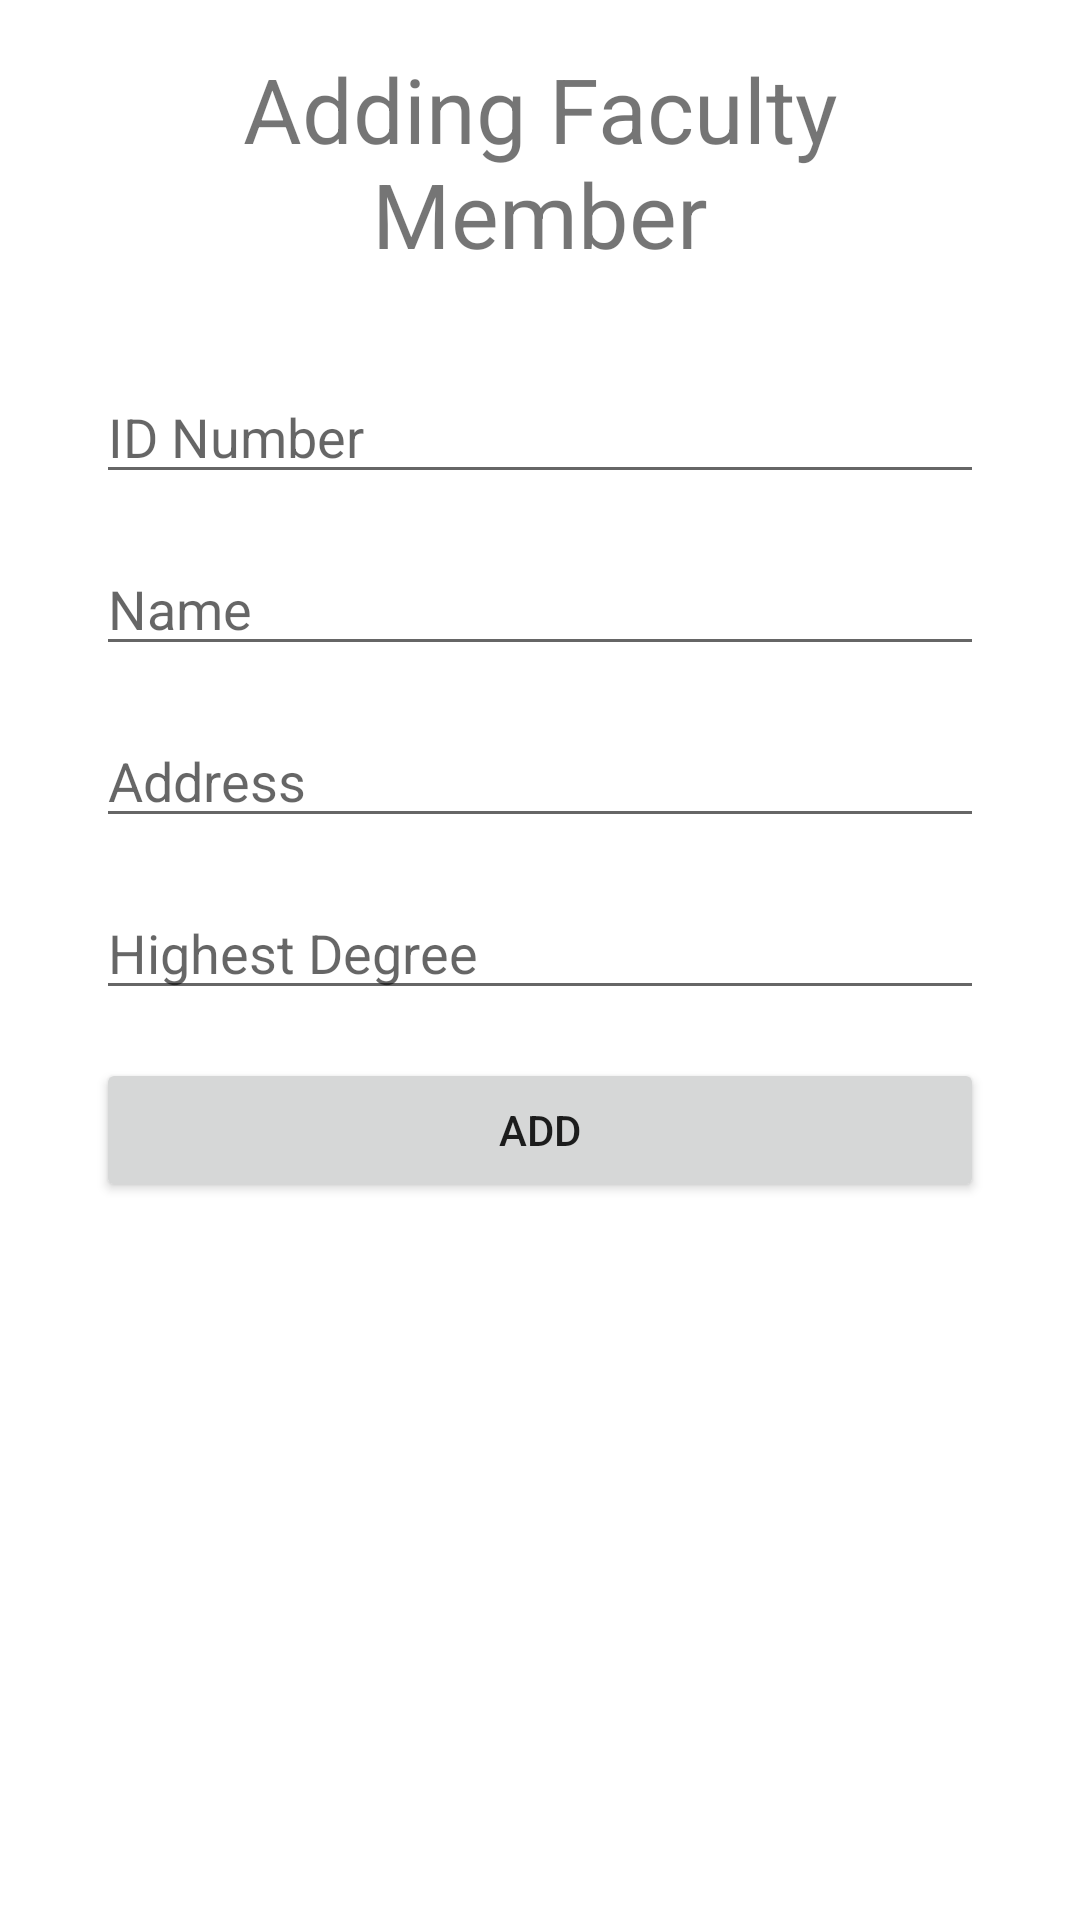

Write the Android layout XML for this screen, with the resource values it uses.
<!-- AndroidManifest.xml: application theme Theme.FacultyMemberSQLite -->
<!-- res/layout/activity_adding_member.xml -->
<?xml version="1.0" encoding="utf-8"?>
<androidx.constraintlayout.widget.ConstraintLayout xmlns:android="http://schemas.android.com/apk/res/android"
    xmlns:app="http://schemas.android.com/apk/res-auto"
    xmlns:tools="http://schemas.android.com/tools"
    android:layout_width="match_parent"
    android:layout_height="match_parent"
    tools:context=".AddingMember">

    <androidx.constraintlayout.widget.Guideline
        android:id="@+id/guideline2"
        android:layout_width="wrap_content"
        android:layout_height="wrap_content"
        android:orientation="vertical"
        app:layout_constraintGuide_begin="32dp" />

    <EditText
        android:id="@+id/editIdNum"
        android:layout_width="0dp"
        android:layout_height="wrap_content"
        android:layout_marginTop="32dp"
        android:ems="10"
        android:hint="ID Number"
        android:inputType="textPersonName"
        app:layout_constraintEnd_toStartOf="@+id/guideline3"
        app:layout_constraintHorizontal_bias="0.0"
        app:layout_constraintStart_toStartOf="@+id/guideline2"
        app:layout_constraintTop_toBottomOf="@+id/textView" />

    <androidx.constraintlayout.widget.Guideline
        android:id="@+id/guideline3"
        android:layout_width="wrap_content"
        android:layout_height="wrap_content"
        android:orientation="vertical"
        app:layout_constraintGuide_end="32dp" />

    <EditText
        android:id="@+id/editName"
        android:layout_width="0dp"
        android:layout_height="wrap_content"
        android:layout_marginTop="16dp"
        android:ems="10"
        android:hint="Name"
        android:inputType="textPersonName"
        app:layout_constraintEnd_toStartOf="@+id/guideline3"
        app:layout_constraintStart_toStartOf="@+id/guideline2"
        app:layout_constraintTop_toBottomOf="@+id/editIdNum" />

    <TextView
        android:id="@+id/textView"
        android:layout_width="0dp"
        android:layout_height="wrap_content"
        android:layout_marginTop="16dp"
        android:gravity="center_horizontal"
        android:text="Adding Faculty Member"
        android:textSize="30sp"
        app:layout_constraintEnd_toStartOf="@+id/guideline3"
        app:layout_constraintStart_toStartOf="@+id/guideline2"
        app:layout_constraintTop_toTopOf="parent" />

    <EditText
        android:id="@+id/editAdd"
        android:layout_width="0dp"
        android:layout_height="wrap_content"
        android:layout_marginTop="16dp"
        android:ems="10"
        android:hint="Address"
        android:inputType="textPersonName"
        app:layout_constraintEnd_toStartOf="@+id/guideline3"
        app:layout_constraintStart_toStartOf="@+id/guideline2"
        app:layout_constraintTop_toBottomOf="@+id/editName" />

    <EditText
        android:id="@+id/editDegree"
        android:layout_width="0dp"
        android:layout_height="wrap_content"
        android:layout_marginTop="16dp"
        android:ems="10"
        android:hint="Highest Degree"
        android:inputType="text"
        app:layout_constraintEnd_toStartOf="@+id/guideline3"
        app:layout_constraintStart_toStartOf="@+id/guideline2"
        app:layout_constraintTop_toBottomOf="@+id/editAdd" />

    <Button
        android:id="@+id/button"
        android:layout_width="0dp"
        android:layout_height="wrap_content"
        android:layout_marginTop="16dp"
        android:onClick="clickAdd"
        android:text="Add"
        app:layout_constraintEnd_toStartOf="@+id/guideline3"
        app:layout_constraintStart_toStartOf="@+id/guideline2"
        app:layout_constraintTop_toBottomOf="@+id/editDegree" />
</androidx.constraintlayout.widget.ConstraintLayout>
<!-- resources referenced by this layout -->
<resources>
  <style name="Theme.FacultyMemberSQLite" parent="Theme.MaterialComponents.DayNight.DarkActionBar">
          
          <item name="colorPrimary">@color/purple_500</item>
          <item name="colorPrimaryVariant">@color/purple_700</item>
          <item name="colorOnPrimary">@color/white</item>
          
          <item name="colorSecondary">@color/teal_200</item>
          <item name="colorSecondaryVariant">@color/teal_700</item>
          <item name="colorOnSecondary">@color/black</item>
          
          <item name="android:statusBarColor" tools:targetApi="l">?attr/colorPrimaryVariant</item>
          
      </style>
  <!-- not gathered from this repository: default colours our renderer supplied (Android Studio template values) -->
  <color name="purple_500">#FF6200EE</color>
  <color name="purple_700">#FF3700B3</color>
  <color name="teal_200">#FF03DAC5</color>
  <color name="teal_700">#FF018786</color>
  <color name="black">#FF000000</color>
  <color name="white">#FFFFFFFF</color>
</resources>
